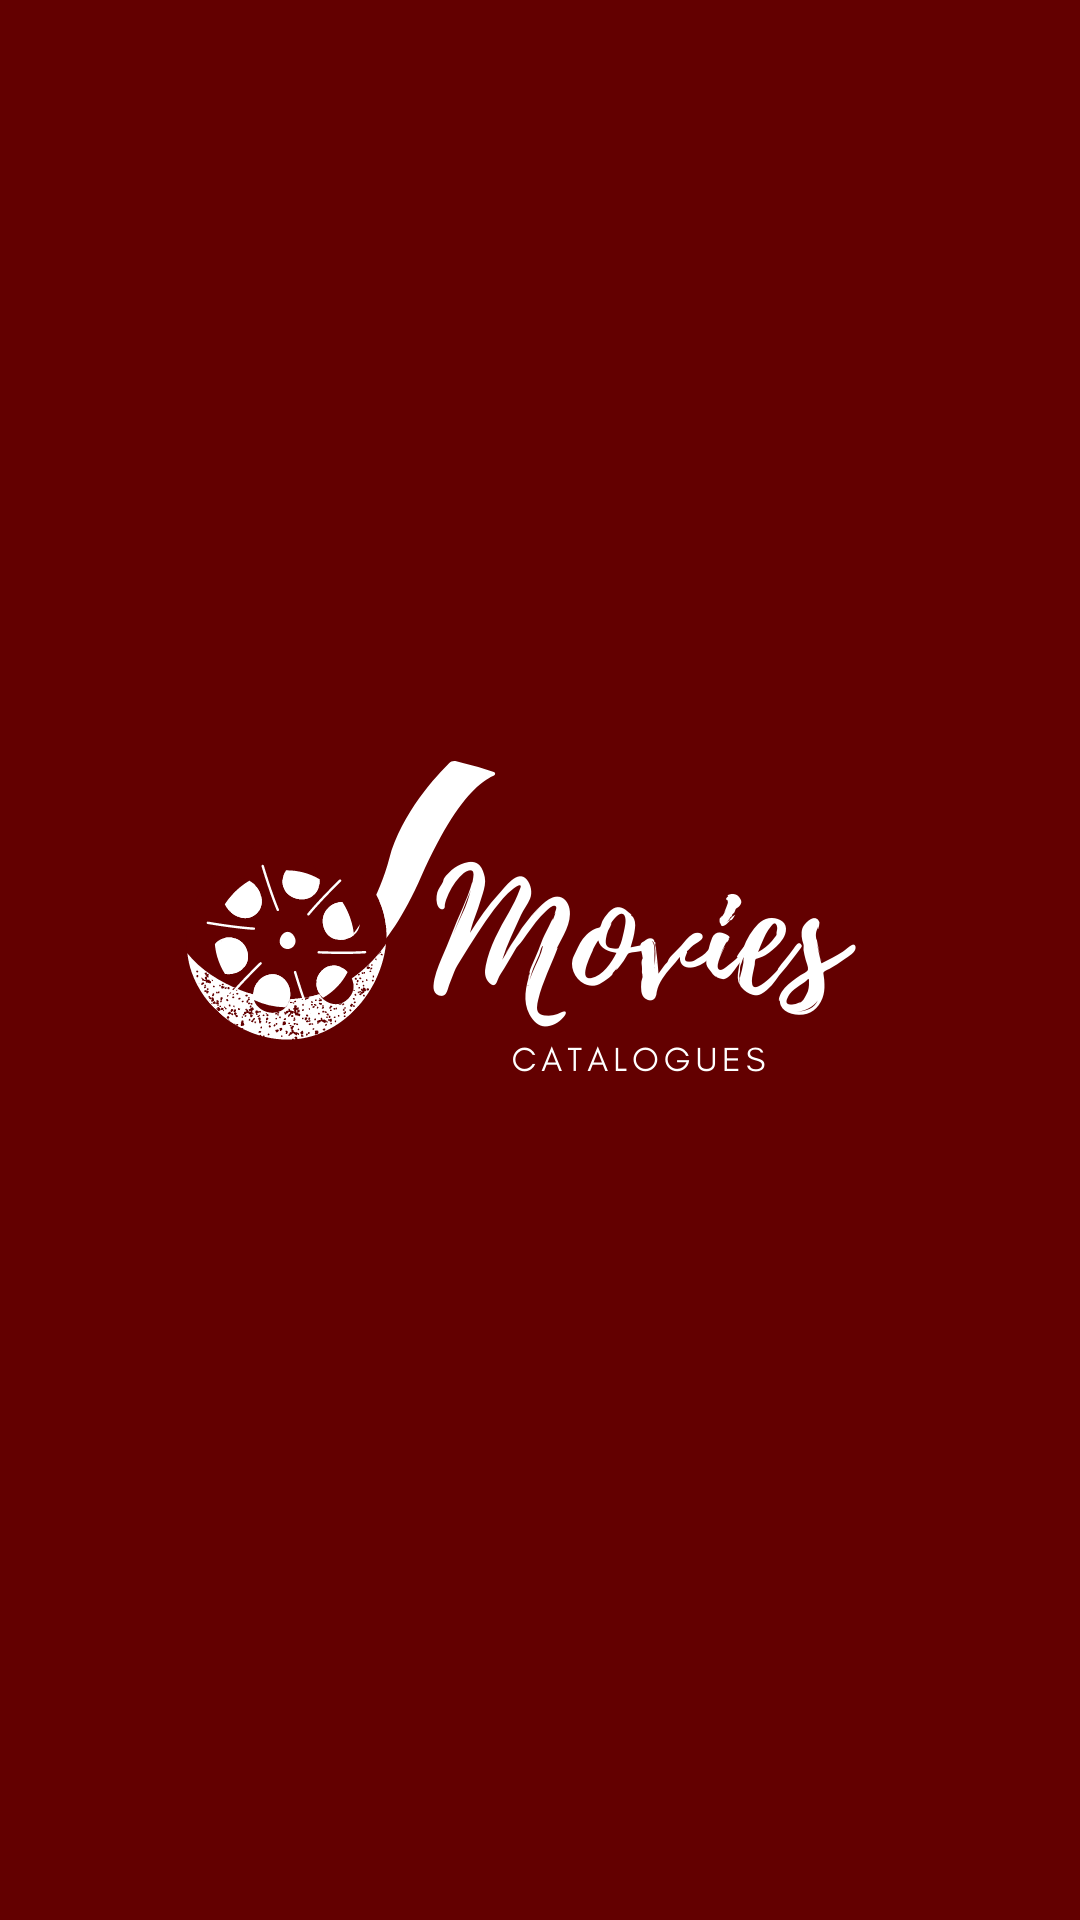

Layout XML and referenced resources for this Android screen:
<!-- AndroidManifest.xml: application theme Theme.YuvirdhaJetpackSubmission1 -->
<!-- res/layout/activity_splash.xml -->
<?xml version="1.0" encoding="utf-8"?>
<LinearLayout xmlns:android="http://schemas.android.com/apk/res/android"
    xmlns:tools="http://schemas.android.com/tools"
    android:layout_width="wrap_content"
    android:layout_height="wrap_content"
    android:background="@drawable/splash_movie"
    android:orientation="vertical"
    tools:context=".splash.SplashActivity">

</LinearLayout>
<!-- resources referenced by this layout -->
<resources>
  <!-- drawable splash_movie: png bitmap (drawable-v24, 62727 bytes) -->
  <style name="Theme.YuvirdhaJetpackSubmission1" parent="Theme.MaterialComponents.DayNight.DarkActionBar">
          
          <item name="colorPrimary">@color/red_1</item>
          <item name="colorPrimaryVariant">@color/red_1</item>
          <item name="colorOnPrimary">@color/cream</item>
          
          <item name="colorSecondary">@color/red_2</item>
          <item name="colorSecondaryVariant">@color/red_2</item>
          <item name="colorOnSecondary">@color/black</item>
          
          <item name="android:statusBarColor" tools:targetApi="l">?attr/colorPrimaryVariant</item>
          
      </style>
  <color name="red_1">#630000</color>
  <color name="cream">#eeebdd</color>
  <color name="red_2">#810000</color>
  <color name="black">#FF000000</color>
</resources>
